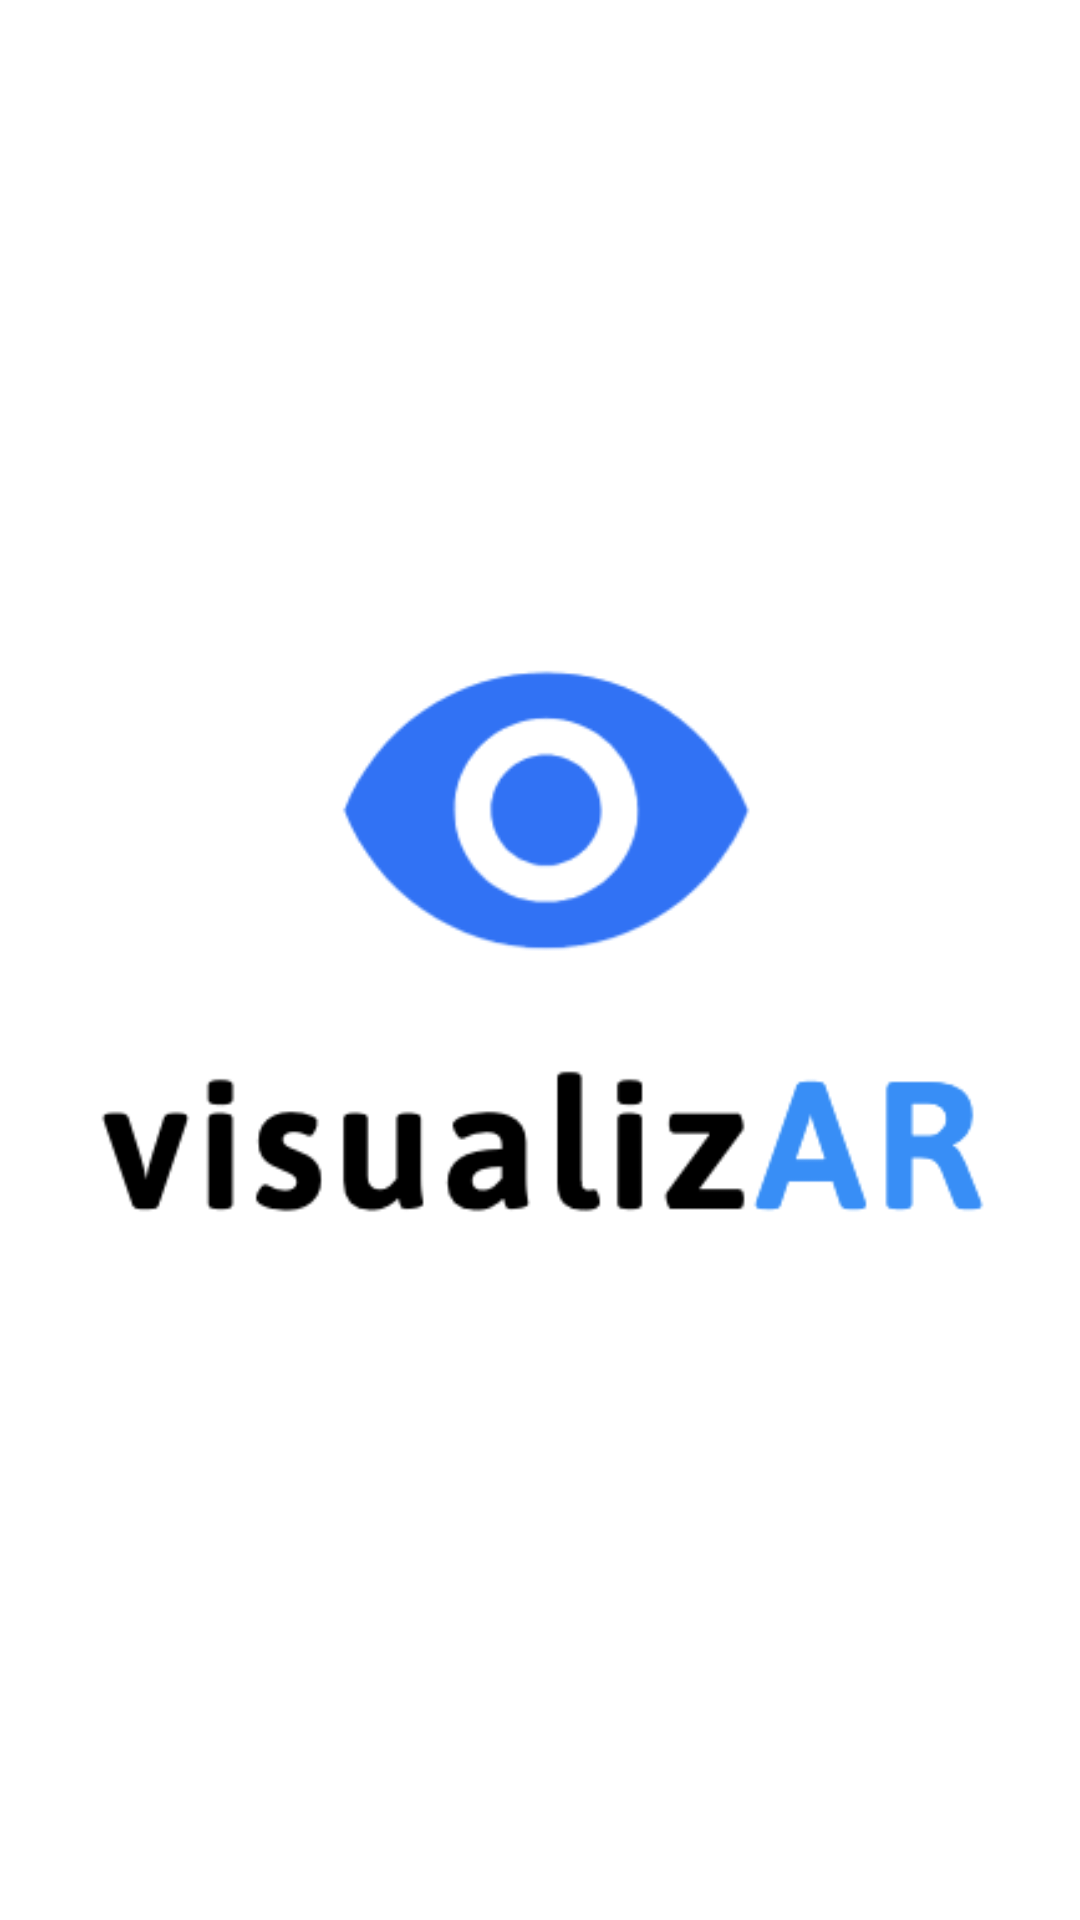

Reconstruct the res/layout file that produces this screen, plus the resources it refers to.
<!-- AndroidManifest.xml: application theme Theme.VisualizAR -->
<!-- res/layout/activity_splash.xml -->
<?xml version="1.0" encoding="utf-8"?>
<androidx.coordinatorlayout.widget.CoordinatorLayout xmlns:android="http://schemas.android.com/apk/res/android"
    xmlns:app="http://schemas.android.com/apk/res-auto"
    xmlns:tools="http://schemas.android.com/tools"
android:layout_width="match_parent"
android:layout_height="match_parent"
tools:context=".SplashActivity">

    <ImageView
        android:id="@+id/imageView"
        android:layout_width="match_parent"
        android:layout_height="match_parent"
        android:background="#FFFFFF"
        app:srcCompat="@drawable/visualizar_logo" />
</androidx.coordinatorlayout.widget.CoordinatorLayout>
<!-- resources referenced by this layout -->
<resources>
  <!-- drawable visualizar_logo: png bitmap (drawable, 19620 bytes) -->
  <style name="Theme.VisualizAR" parent="Theme.MaterialComponents.DayNight.DarkActionBar">
          
          <item name="colorPrimary">@color/light_blue_500</item>
          <item name="colorPrimaryVariant">@color/light_blue_700</item>
          <item name="colorOnPrimary">@color/white</item>
          
          <item name="colorSecondary">@color/light_blue_900</item>
          <item name="colorSecondaryVariant">@color/light_blue_700</item>
          <item name="colorOnSecondary">@color/white</item>
          
          <item name="android:statusBarColor" tools:targetApi="l">?attr/colorPrimaryVariant</item>
          
          <item name="colorAccent">@color/light_blue_900</item>
      </style>
  <color name="light_blue_500">#027FEC</color>
  <color name="light_blue_700">#2196F3</color>
  <color name="white">#FFFFFFFF</color>
  <color name="light_blue_900">#2196F3</color>
</resources>
